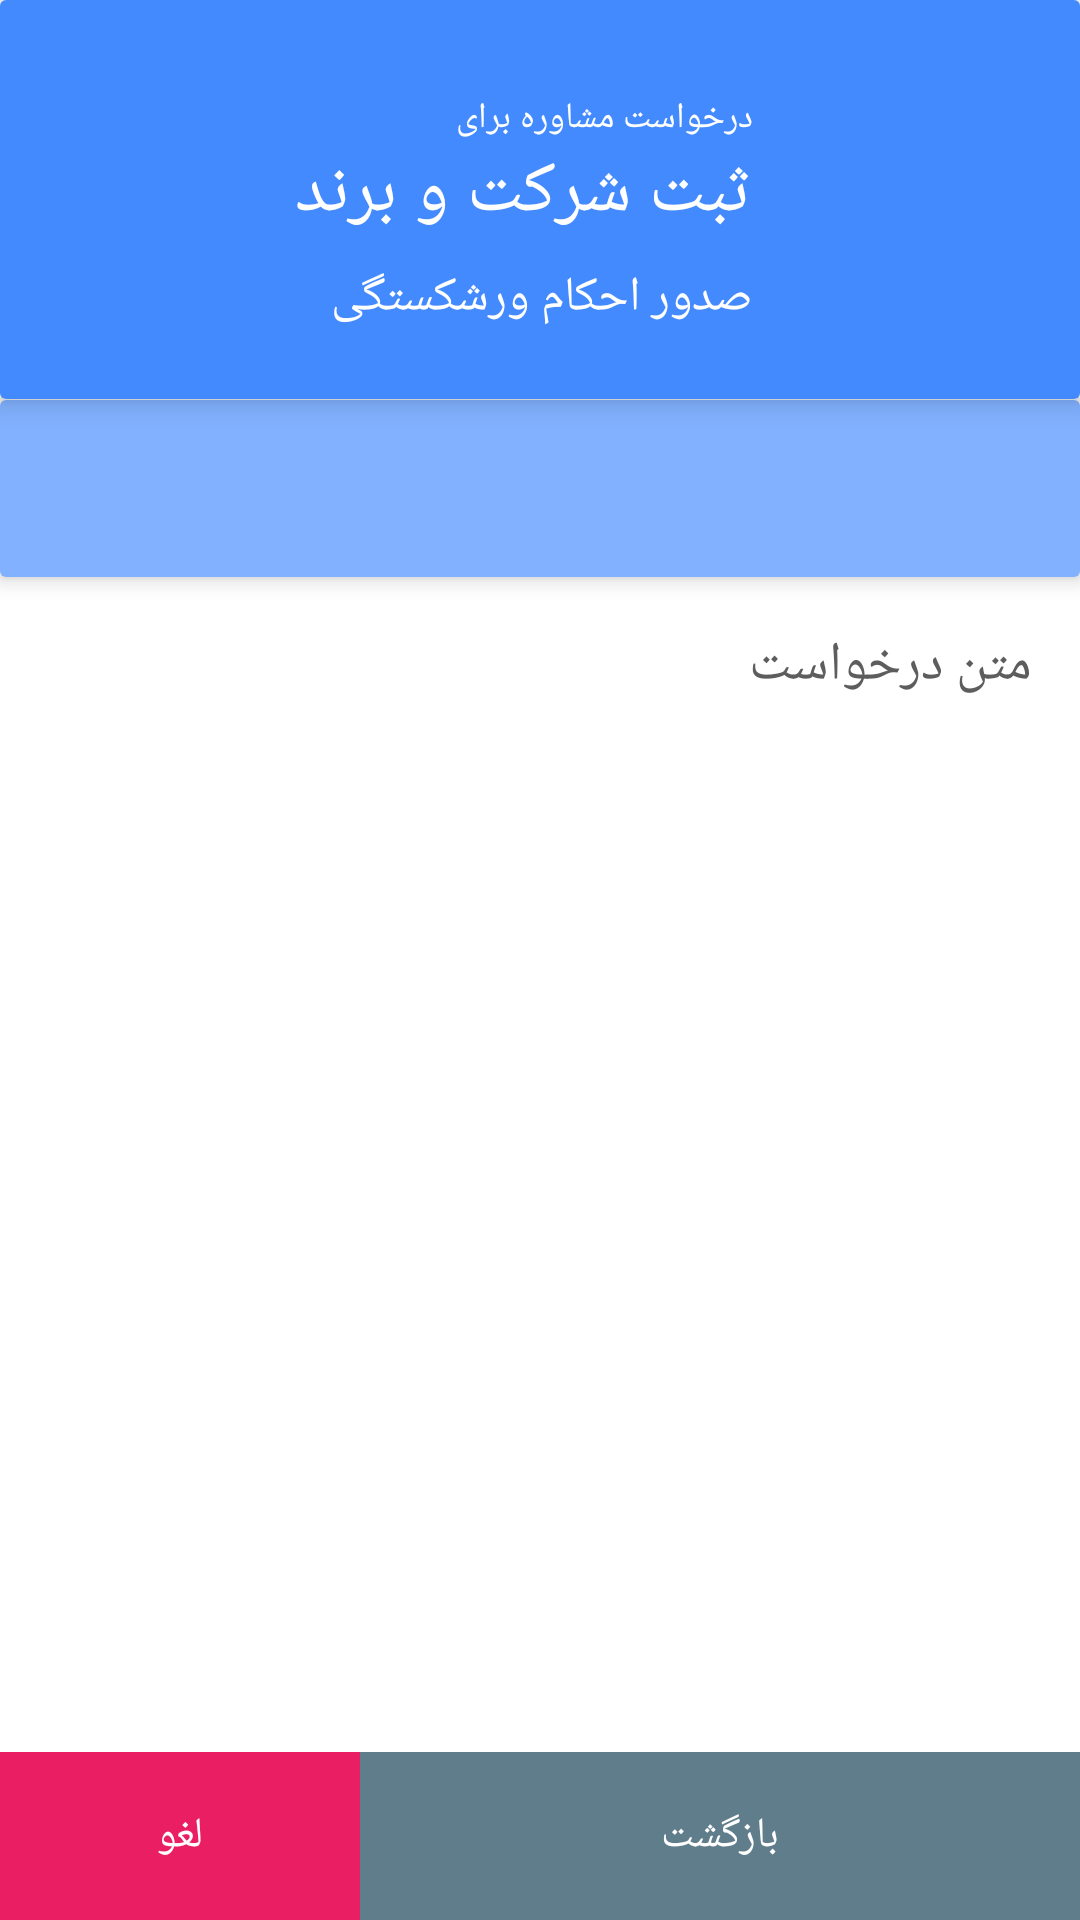

Produce the Android XML layout that renders to this screen, including the resource entries it uses.
<!-- AndroidManifest.xml: application theme AppTheme -->
<!-- res/layout/activity_chose_lawer.xml -->
<RelativeLayout xmlns:android="http://schemas.android.com/apk/res/android"
    xmlns:app="http://schemas.android.com/apk/res-auto"
    xmlns:tools="http://schemas.android.com/tools"
    android:layout_width="match_parent"
    android:layout_height="match_parent"
    android:gravity="center_horizontal"
    android:background="@color/white"
    tools:context=".MainActivity">
    <android.support.v7.widget.CardView
        android:layout_width="match_parent"
        android:layout_height="wrap_content"
        android:layout_marginBottom="1dp"
        android:id="@+id/header"
        app:cardElevation="6dp">
    <RelativeLayout
        android:layout_width="match_parent"
        android:layout_height="wrap_content"
        android:background="@color/blueBack"
        android:paddingTop="24dp"
        android:layout_alignParentTop="true"
        android:orientation="horizontal"
        android:layoutDirection="rtl">
        <ImageView
            android:layout_width="77dp"
            android:layout_height="77dp"
            android:id="@+id/imgLogo"
            android:scaleType="fitXY"
            android:layout_margin="@dimen/out_normal_margin"

            />
        <LinearLayout
            android:layout_width="wrap_content"
            android:layout_height="wrap_content"
            android:orientation="vertical"
            android:layout_centerVertical="true"
            android:layout_toLeftOf="@id/imgLogo"
            >
            <TextView
                android:layout_width="wrap_content"
                android:layout_height="wrap_content"
                android:textSize="12sp"
                android:layout_marginTop="8dp"
                android:textColor="@color/white"
                android:text="درخواست مشاوره برای"/>
            <TextView
                android:layout_width="wrap_content"
                android:layout_height="wrap_content"
                android:textSize="24sp"
                android:id="@+id/txt_cat_name"
                android:textColor="@color/white"
                android:text="ثبت شرکت و برند"/>
            <TextView
                android:layout_width="wrap_content"
                android:layout_height="wrap_content"
                android:textSize="16sp"
                android:id="@+id/txt_sub_cat_name"
                android:layout_marginTop="@dimen/inner_normal_margin"
                android:textColor="@color/white"
                android:text="صدور احکام ورشکستگی"/>
        </LinearLayout>

    </RelativeLayout>
    </android.support.v7.widget.CardView>
    <android.support.v7.widget.CardView
        android:layout_width="match_parent"
        android:layout_height="wrap_content"
        android:layout_below="@id/header"
        app:cardBackgroundColor="@color/white"
        android:layout_marginTop="-1dp"
        android:layout_marginBottom="1dp"
        android:id="@+id/second_layout"
        app:cardElevation="4dp">
        <LinearLayout
            android:layout_width="match_parent"
            android:layout_height="wrap_content"
            android:layoutDirection="rtl"
            android:orientation="horizontal"
            android:padding="@dimen/out_normal_margin"
            android:gravity="center_horizontal"
            android:id="@+id/layer_state"
            android:background="@color/pinkLight">
            <TextView
                style="@style/TitleTextView"
                android:text=""
                android:id="@+id/txt_lawyer_count"
                android:textSize="20sp"
                android:gravity="center_horizontal"

                android:layout_marginLeft="4sp"/>

        </LinearLayout>
    </android.support.v7.widget.CardView>
    <ScrollView
        android:layout_width="match_parent"
        android:layout_height="match_parent"
        android:layout_below="@id/second_layout"
        android:layout_above="@id/footer"
        >
    <LinearLayout
        android:layout_width="match_parent"
        android:layout_height="match_parent"

        android:orientation="vertical">

    <android.support.v7.widget.RecyclerView
        android:layout_width="match_parent"
        android:layout_height="wrap_content"
        android:layoutDirection="rtl"
        android:id="@+id/lawyer_recycler"></android.support.v7.widget.RecyclerView>
    <LinearLayout
        android:layout_width="match_parent"
        android:layout_height="wrap_content"
        android:padding="@dimen/out_normal_margin"

        android:orientation="vertical"

        android:layoutDirection="rtl">
        <TextView
            android:layout_width="wrap_content"
            android:layout_height="wrap_content"
            android:textSize="18sp"

            android:text="متن درخواست"
            android:textColor="#5d5d5d"/>
        <TextView
            android:layout_width="wrap_content"
            android:layout_height="wrap_content"
            android:textSize="14sp"
            android:id="@+id/txt_description"
            android:textColor="#777777"
            />

    </LinearLayout>

    <android.support.v7.widget.RecyclerView
        android:layout_width="match_parent"
        android:id="@+id/docs_recycler"
        android:layout_height="wrap_content"></android.support.v7.widget.RecyclerView>
    </LinearLayout>
    </ScrollView>
    <LinearLayout
        android:layout_width="match_parent"
        android:layout_height="56dp"
        android:weightSum="3"
        android:orientation="horizontal"
        android:layoutDirection="rtl"
        android:id="@+id/footer"
        android:layout_alignParentBottom="true">
        <Button
            android:layout_width="0dp"
            android:layout_weight="2"
            android:layout_height="match_parent"
            android:text="بازگشت"
            android:id="@+id/btn_back"
            android:textColor="@color/white"
            android:background="#607d8b"/>
        <Button
            android:layout_width="0dp"
            android:layout_weight="1"
            android:background="#e91e63"
            android:text="لغو"
            android:id="@+id/btn_cancel"
            android:textColor="@color/white"
            android:layout_height="match_parent" />
    </LinearLayout>
</RelativeLayout>
<!-- resources referenced by this layout -->
<resources>
  <color name="blueBack">#448aff</color>
  <color name="pinkLight">#82b1ff</color>
  <dimen name="inner_normal_margin">8dp</dimen>
  <dimen name="out_normal_margin">16dp</dimen>
  <style name="TitleTextView" parent="android:Widget.TextView">
          <item name="android:textSize">@dimen/textLarge</item>
          <item name="android:textColor">@color/textGray</item>
          <item name="android:layout_width">wrap_content</item>
          <item name="android:layout_height">wrap_content</item>
  
      </style>
  <style name="AppTheme" parent="Theme.AppCompat.Light.NoActionBar">
          
          <item name="colorPrimary">@color/colorPrimary</item>
          <item name="colorPrimaryDark">@color/colorPrimaryDark</item>
          <item name="colorAccent">@color/colorAccent</item>
      </style>
  <dimen name="textLarge">18sp</dimen>
  <color name="textGray">#fefefe</color>
  <color name="colorPrimary">#448aff</color>
  <color name="colorPrimaryDark">#448aff</color>
  <color name="colorAccent">#FF4081</color>
  <!-- not gathered from this repository: default colours our renderer supplied (Android Studio template values) -->
  <color name="white">#FFFFFFFF</color>
</resources>
